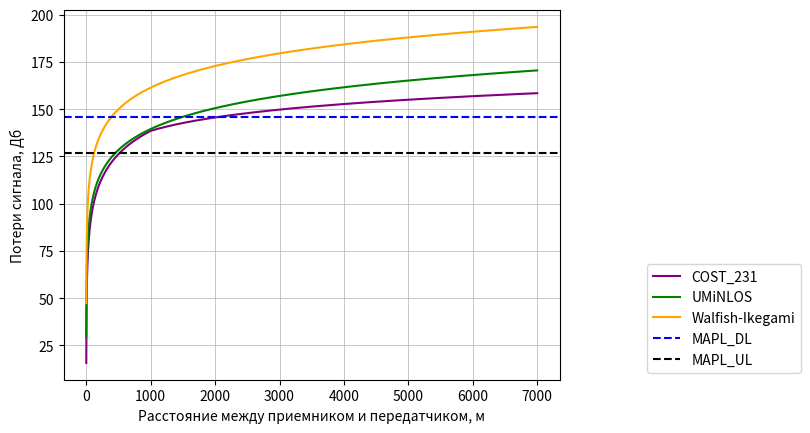

The script that saved this image:
import numpy as np
import matplotlib.pyplot as plt
import math


Tx_Power_BS = 46
N = 3
Tx_Power_AT = 24
Ant_Gain_bs = 21
Penetrat_M = 15
IM = 1
f = 1.8  # Ghz

Bw_DL = 20 * 10**6
Bw_UL = 10 *10**6
Noise_Figure_Bs = 2.4
Noise_Figure_At = 6
SINR_DL = 2
SINR_UL = 4
MIMO_Gain = 3
Feeder_Loss = 2

Speed_light = 3 * 10**8 

Thermal_Noise_DL = -174 + 10*np.log10(Bw_DL)
Thermal_Noise_UL = -174 + 10*np.log10(Bw_UL)
Rx_Sens_BS = Thermal_Noise_DL + SINR_DL + Noise_Figure_Bs
Rx_Sens_AT = Thermal_Noise_UL + SINR_UL + Noise_Figure_At

ytik = np.arange(0,200)
#рассчет  уровень максимально допустимых потерь сигнала для DL and UL
MAPL_DL = Tx_Power_BS - Feeder_Loss + Ant_Gain_bs + MIMO_Gain - Penetrat_M - IM - Rx_Sens_AT

MAPL_UL = Tx_Power_AT - Feeder_Loss + Ant_Gain_bs + MIMO_Gain - Penetrat_M - IM - Rx_Sens_BS
m_to_km = 10**-3
def UMiNLOS():              # зависимость величины входных потерь радиосигнала от расстояния между приемником и передатчиком по UMiNLOS и FSPM
    d = np.arange(1,500)
    PLd = 26 * np.log10(f) + 22.7 + 36.7 * np.log10(d)

    FSPM = 20 * np.log10((4 * np.pi * f * 10**9 * d) / Speed_light )
    mapl_dl = [MAPL_DL] * len(d)
    mapl_ul = [MAPL_UL] * len(d)
    plt.figure(1)
    plt.ylabel("Потери сигнала, Дб")
    plt.xlabel("Расстояние между приемником и передатчиком, м")
    plt.plot(d,PLd)
    plt.plot(d,FSPM, "--")
    plt.plot(d, mapl_dl)
    plt.plot(d, mapl_ul, "--", "r")
    plt.yticks(np.arange(min(ytik), max(ytik)+1, 50))

    plt.legend(["UMiNLOS", "FSPM", "MAPL_DL", "MAPL_UL"], loc = 4)
    plt.grid(linewidth = 0.5)
    plt.show()

def Lclutter(key):           # Параметр для расчета модели cost231, пользователь выбирает местность
    if key == "DU":
        lutter = 3
    elif key == "U":
        lutter = 0
    elif key == "SU":
        lutter = - (2*(np.log10(f*10**3/28))**2 + 5.4)
    elif key == "RU":
        lutter = -(4.78 * (np.log10(f*10**3))**2 - 18.33 * np.log10(f*10**3) + 40.94)
    elif key == "ROAD":
        lutter = -(4.78 * (np.log10(f*10**3))**2 - 18.33 * np.log10(f*10**3) + 35.94)
    return lutter


def a(key):# Параметр для расчета модели cost231
    hms = 1
    if key == "DU":
        param_a = 3.2 *np.log10(11.75*hms)**2 - 4.97
    elif key == "SU":
        param_a = (1.1*np.log10(f*10**3) * hms - 1.56 * np.log10(f*10**3) - 0.8)
    return param_a


def s(d,hBS):        # составляющая для расчета модели cost231
    
    if d >= 1:
        param_s = 44.9 - 6.55 * np.log10(f*10**3)
    else:
        param_s =  (47.88 + 13.9 * np.log10(f*10**3) -13.9 * np.log10(hBS)) *  (1/np.log10(50))
    return param_s


def  COST_231():           # зависимость величины входных потерь радиосигнала от расстояния между приемником и передатчиком по UMiNLOS и COST_231
    d = np.arange(1,1000)
    mapl_dl = [MAPL_DL] * len(d)
    mapl_ul = [MAPL_UL] * len(d)
    A = 46.3
    B = 33.9 
    hBS = 50
    PLd = []
    for i in range(len(d)):
        PLd.append(A + B * np.log10(f*10**3) - 13.82 * np.log10(hBS) - a("DU") + s(d[i]*10**-3,hBS) * np.log10(d[i]*10**-3) + Lclutter("DU")) # urban

    FSPM = 20 * np.log10((4 * np.pi * f * 10**9 * d) / Speed_light )
    plt.figure(2)
    plt.ylabel("Потери сигнала, Дб")
    plt.xlabel("Расстояние между приемником и передатчиком, м")
    plt.plot(d,PLd)
    plt.plot(d,FSPM, "--")
    plt.plot(d, mapl_dl)
    plt.plot(d, mapl_ul, "--", "r")
    plt.yticks(np.arange(min(ytik), max(ytik)+1, 50))

    plt.legend(["COST_231", "FSPM", "MAPL_DL", "MAPL_UL"], loc = 4)
    plt.grid(linewidth = 0.5)
    plt.show()

def calc_WallFish(d):
    hBS = 50
    hBuild = 30
    pl_wf = []
    f = 1.8
    L1 = []
    for i in range(1,len(d)+1):    
        path_long=i
        L0=32.44+20*math.log10(1.9)+20*math.log10(i)    
        if ((f <35)&(f>0)):
            qoef=-10+0.354*f    
        elif ((f <55)&(f>=35)):
            qoef=2.5 + 0.075 * f    
        elif ((f <90) & (f>=55)):
            qoef=4.0 - 0.114 * f
        L2=-16.9-10 * math.log10(20)+10*math.log10(1.9)+20*math.log10(hBuild-3)+qoef    
        if (hBS > hBuild):
            L1_1=-18 * math.log10(1+hBS-hBuild)        
            kD=18
        elif (hBS <= hBuild):        
            L1_1=0
            kD=18-15*((hBS-hBuild)/hBuild)    
        if ((hBS <= hBuild) & (path_long>500)):
            kA=54-0.8*(hBS-hBuild)
        elif ((hBS <= hBuild) & (path_long<=500)):        
            kA=54-0.8*(hBS-hBuild) * path_long/0.5
        elif (hBS>hBuild):        
            kA=54
            kF=-4+0.7*(1.9/925 - 1)    
            L1=L1_1+kA+kD*math.log10(path_long)+kF*math.log10(1.9)-9*math.log10(20)
        if(L1+L2>0):        
            Llnos=L0+L1+L2
        elif(L1+L2<=0):        
            Llnos=L0
        pl_wf.append(Llnos)
    return pl_wf

# зависимость величины входных потерь радиосигнала от расстояния между приемником и передатчиком по UMiNLOS и FSPM и Walfish
def COST_231_UMiNLOS_Walfish():
    d = np.arange(1,7000)
    PLd_u = 26 * np.log10(f) + 22.7 + 36.7 * np.log10(d)
    PLd_w = calc_WallFish(d)
    A = 46.3
    B = 33.9 
    hBS = 50
    PLd_c = []
    stem_radius = [0]*len(d)
    for i in range(len(d)):
        PLd_c.append(A + B * np.log10(f*10**3) - 13.82 * np.log10(hBS) - a("SU") + \
                     s(d[i]*10**-3,hBS) * np.log10(d[i]*10**-3) + Lclutter("DU")) # ROAD
    for i in range(1,len(d)-1):
        if PLd_c[i-1] < MAPL_UL and PLd_c[i+1] > MAPL_UL :
            stem_radius[i] = MAPL_UL 
            R_c = i*m_to_km
        if PLd_u[i-1] < MAPL_UL and PLd_u[i+1]>MAPL_UL:
            stem_radius[i] = MAPL_UL
            R_u = i*m_to_km
        if PLd_w[i-1] < MAPL_UL and PLd_w[i+1]>MAPL_UL:
            stem_radius[i] = MAPL_UL
            R_w = i*m_to_km
           
    plt.figure(1)
    plt.ylabel("Потери сигнала, Дб")
    plt.xlabel("Расстояние между приемником и передатчиком, м")
    #plt.stem(d, stem_radius, 'red')
    plt.plot(d,PLd_c, 'purple')
    plt.plot(d,PLd_u, "green")
    plt.plot(d,PLd_w, "orange")
    plt.axhline (y=MAPL_DL, color='blue', linestyle='--')
    plt.axhline (y=MAPL_UL, color='black', linestyle='--')
    plt.legend(["COST_231", "UMiNLOS", "Walfish-Ikegami" ,"MAPL_DL", "MAPL_UL"], bbox_to_anchor =(1.5,0 ),loc = 4)
    plt.grid(linewidth = 0.5)
    plt.show()
    return [R_c, R_u, R_w]


#UMiNLOS()
#COST_231()

Radius = COST_231_UMiNLOS_Walfish()
S_big = 1.95 * Radius[0]**2
S_small = 1.95 * Radius[1]**2
S_w = 1.95 * Radius[2]**2
print("Уровень максимально допустимых потерь сигнала MAPL_UL = ", MAPL_UL, "dB")
print("Уровень максимально допустимых потерь сигнала MAPL_DL = ", MAPL_DL, "dB")
print("Радиус Базовой станции для модели UMiNLOS = ",Radius[1], "км" )
print("Радиус Базовой станции для модели COST_231 = ",Radius[0], "км" )

#print("Радиус Базовой станции для модели Walfish-Ikegami = ",Radius[2], "км" )

print("Площадь одной базовой станции для модели UMiNLOS = ", S_small, "км кв" )

print("Площадь одной базовой станции для модели COST_231 = ", S_big, "км кв" )

#print("Площадь одной базовой станции для модели Walfish-Ikegami = ", S_w, "км кв" )
S_usl_1 = 100
S_usl_2 = 4
S_usl_3 = 50
count_sait_U= S_usl_2/S_small
count_sait_cost= S_usl_1/S_big
count_sait_w= S_usl_3/S_w

print("Необходимое количество базовых станций для модели UMiNLOS:", math.ceil(count_sait_U) )
print("Необходимое количество базовых станций для модели COST_231:", math.ceil(count_sait_cost) )
print("Необходимое количество базовых станций для модели Walfish-Ikegami:", math.ceil(count_sait_w) )



